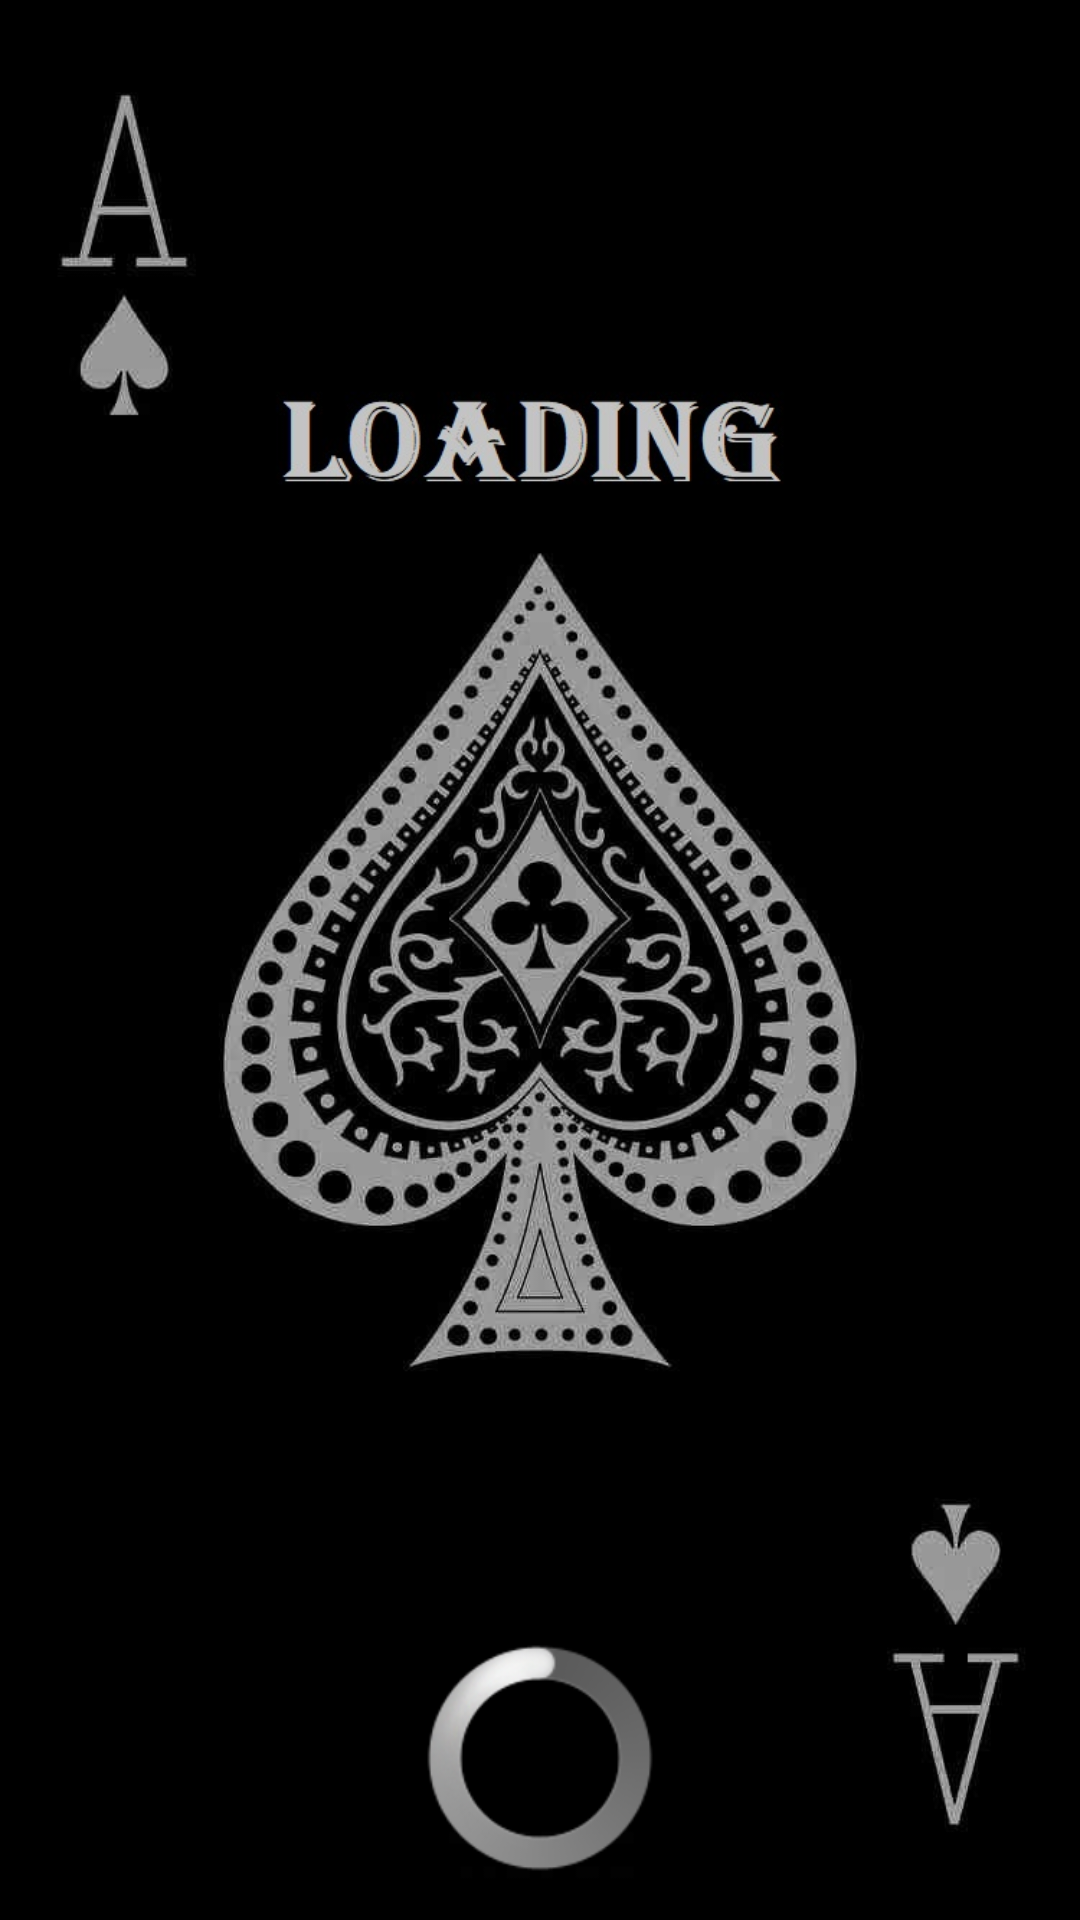

Write the Android layout XML for this screen, with the resource values it uses.
<!-- AndroidManifest.xml: application theme Theme.ARAtoENG -->
<!-- res/layout/activity_splash.xml -->
<?xml version="1.0" encoding="utf-8"?>
<RelativeLayout xmlns:android="http://schemas.android.com/apk/res/android"
    xmlns:app="http://schemas.android.com/apk/res-auto"
    xmlns:tools="http://schemas.android.com/tools"
    android:layout_width="match_parent"
    android:layout_height="match_parent"
    android:orientation="vertical"
    tools:context=".SplashActivity">

    <ImageView
        android:layout_width="wrap_content"
        android:layout_height="wrap_content"
        android:src="@drawable/loading"
        android:layout_centerInParent="true" />

    <ProgressBar
        android:layout_width="wrap_content"
        android:layout_height="wrap_content"
        android:layout_centerHorizontal="true"
        android:layout_alignParentBottom="true"
        android:layout_marginBottom="16dp"
        style="@android:style/Widget.ProgressBar.Large" />
</RelativeLayout>
<!-- resources referenced by this layout -->
<resources>
  <!-- drawable loading: jpg bitmap (drawable, 91741 bytes) -->
  <style name="Theme.ARAtoENG" parent="Theme.MaterialComponents.DayNight.DarkActionBar">
          
          <item name="colorPrimary">@color/purple_500</item>
          <item name="colorPrimaryVariant">@color/purple_700</item>
          <item name="colorOnPrimary">@color/white</item>
          
          <item name="colorSecondary">@color/teal_200</item>
          <item name="colorSecondaryVariant">@color/teal_700</item>
          <item name="colorOnSecondary">@color/black</item>
          
          <item name="android:statusBarColor">?attr/colorPrimaryVariant</item>
          
      </style>
  <!-- not gathered from this repository: default colours our renderer supplied (Android Studio template values) -->
  <color name="purple_500">#FF6200EE</color>
  <color name="purple_700">#FF3700B3</color>
  <color name="teal_200">#FF03DAC5</color>
  <color name="teal_700">#FF018786</color>
  <color name="black">#FF000000</color>
  <color name="white">#FFFFFFFF</color>
</resources>
